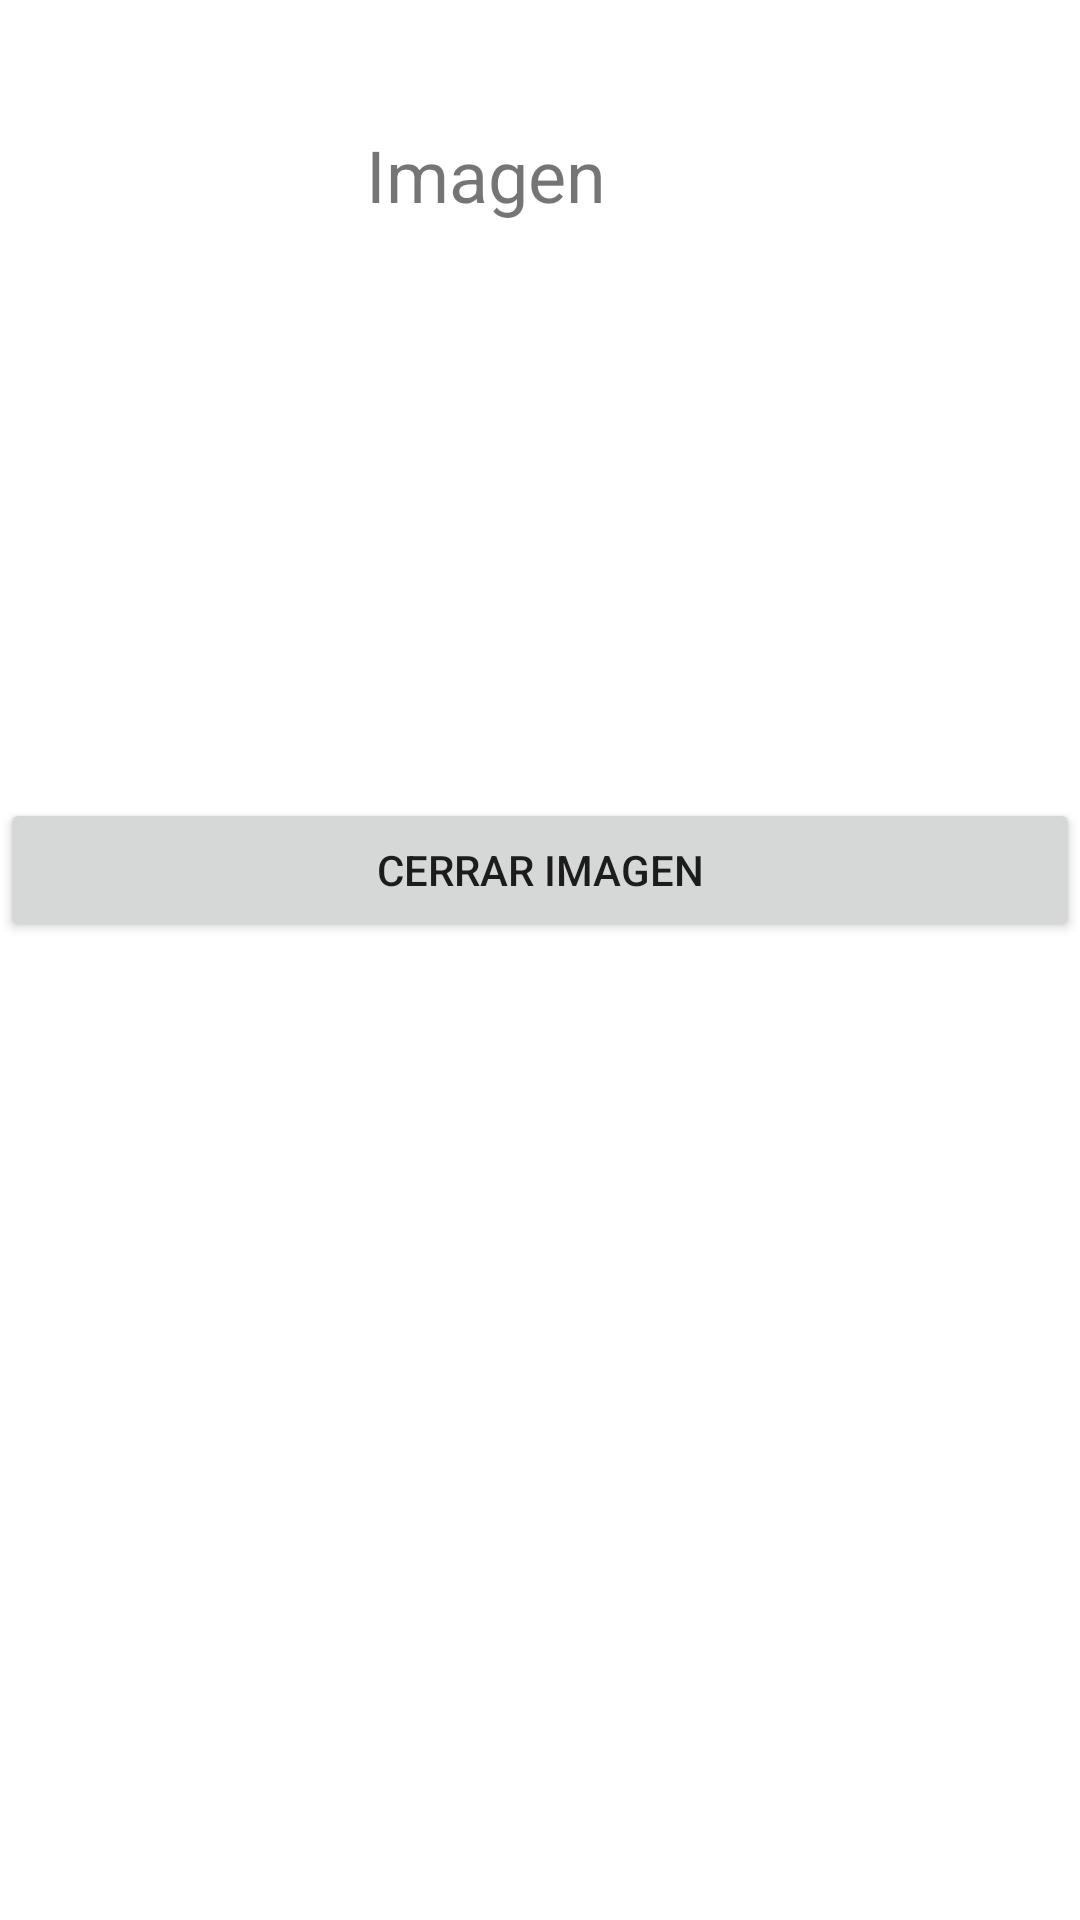

This screen was rendered from an Android layout file. Write that file and the resources it references.
<!-- AndroidManifest.xml: application theme Theme.Inteciones07 -->
<!-- res/layout/activity_secundaria_actividad.xml -->
<?xml version="1.0" encoding="utf-8"?>
<androidx.constraintlayout.widget.ConstraintLayout xmlns:android="http://schemas.android.com/apk/res/android"
    xmlns:app="http://schemas.android.com/apk/res-auto"
    xmlns:tools="http://schemas.android.com/tools"
    android:layout_width="match_parent"
    android:layout_height="match_parent"
    tools:context=".SecundariaActividad1">

    <TextView
        android:id="@+id/textView2"
        android:layout_width="116dp"
        android:layout_height="38dp"
        android:text="Imagen"
        android:textSize="24sp"
        app:layout_constraintBottom_toBottomOf="parent"
        app:layout_constraintEnd_toEndOf="parent"
        app:layout_constraintStart_toStartOf="parent"
        app:layout_constraintTop_toTopOf="parent"
        app:layout_constraintVertical_bias="0.06999999" />

    <Button
        android:id="@+id/button3"
        android:layout_width="0dp"
        android:layout_height="wrap_content"
        android:layout_marginTop="224dp"
        android:text="Cerrar Imagen"
        app:layout_constraintEnd_toEndOf="parent"
        app:layout_constraintHorizontal_bias="0.0"
        app:layout_constraintStart_toStartOf="parent"
        app:layout_constraintTop_toTopOf="@+id/textView2" />

    <ImageView
        android:id="@+id/imageView3"
        android:layout_width="129dp"
        android:layout_height="81dp"
        android:layout_marginStart="151dp"
        android:layout_marginTop="60dp"
        android:layout_marginEnd="131dp"
        android:layout_marginBottom="60dp"
        app:layout_constraintBottom_toTopOf="@+id/button3"
        app:layout_constraintEnd_toEndOf="parent"
        app:layout_constraintStart_toStartOf="parent"
        app:layout_constraintTop_toBottomOf="@+id/textView2"
        app:srcCompat="@drawable/woman__1_" />
</androidx.constraintlayout.widget.ConstraintLayout>
<!-- resources referenced by this layout -->
<resources>
  <style name="Theme.Inteciones07" parent="Theme.MaterialComponents.DayNight.DarkActionBar">
          
          <item name="colorPrimary">@color/purple_500</item>
          <item name="colorPrimaryVariant">@color/purple_700</item>
          <item name="colorOnPrimary">@color/white</item>
          
          <item name="colorSecondary">@color/teal_200</item>
          <item name="colorSecondaryVariant">@color/teal_700</item>
          <item name="colorOnSecondary">@color/black</item>
          
          <item name="android:statusBarColor" tools:targetApi="l">?attr/colorPrimaryVariant</item>
          
      </style>
  <!-- not gathered from this repository: default colours our renderer supplied (Android Studio template values) -->
  <color name="purple_500">#FF6200EE</color>
  <color name="purple_700">#FF3700B3</color>
  <color name="teal_200">#FF03DAC5</color>
  <color name="teal_700">#FF018786</color>
  <color name="black">#FF000000</color>
  <color name="white">#FFFFFFFF</color>
</resources>
